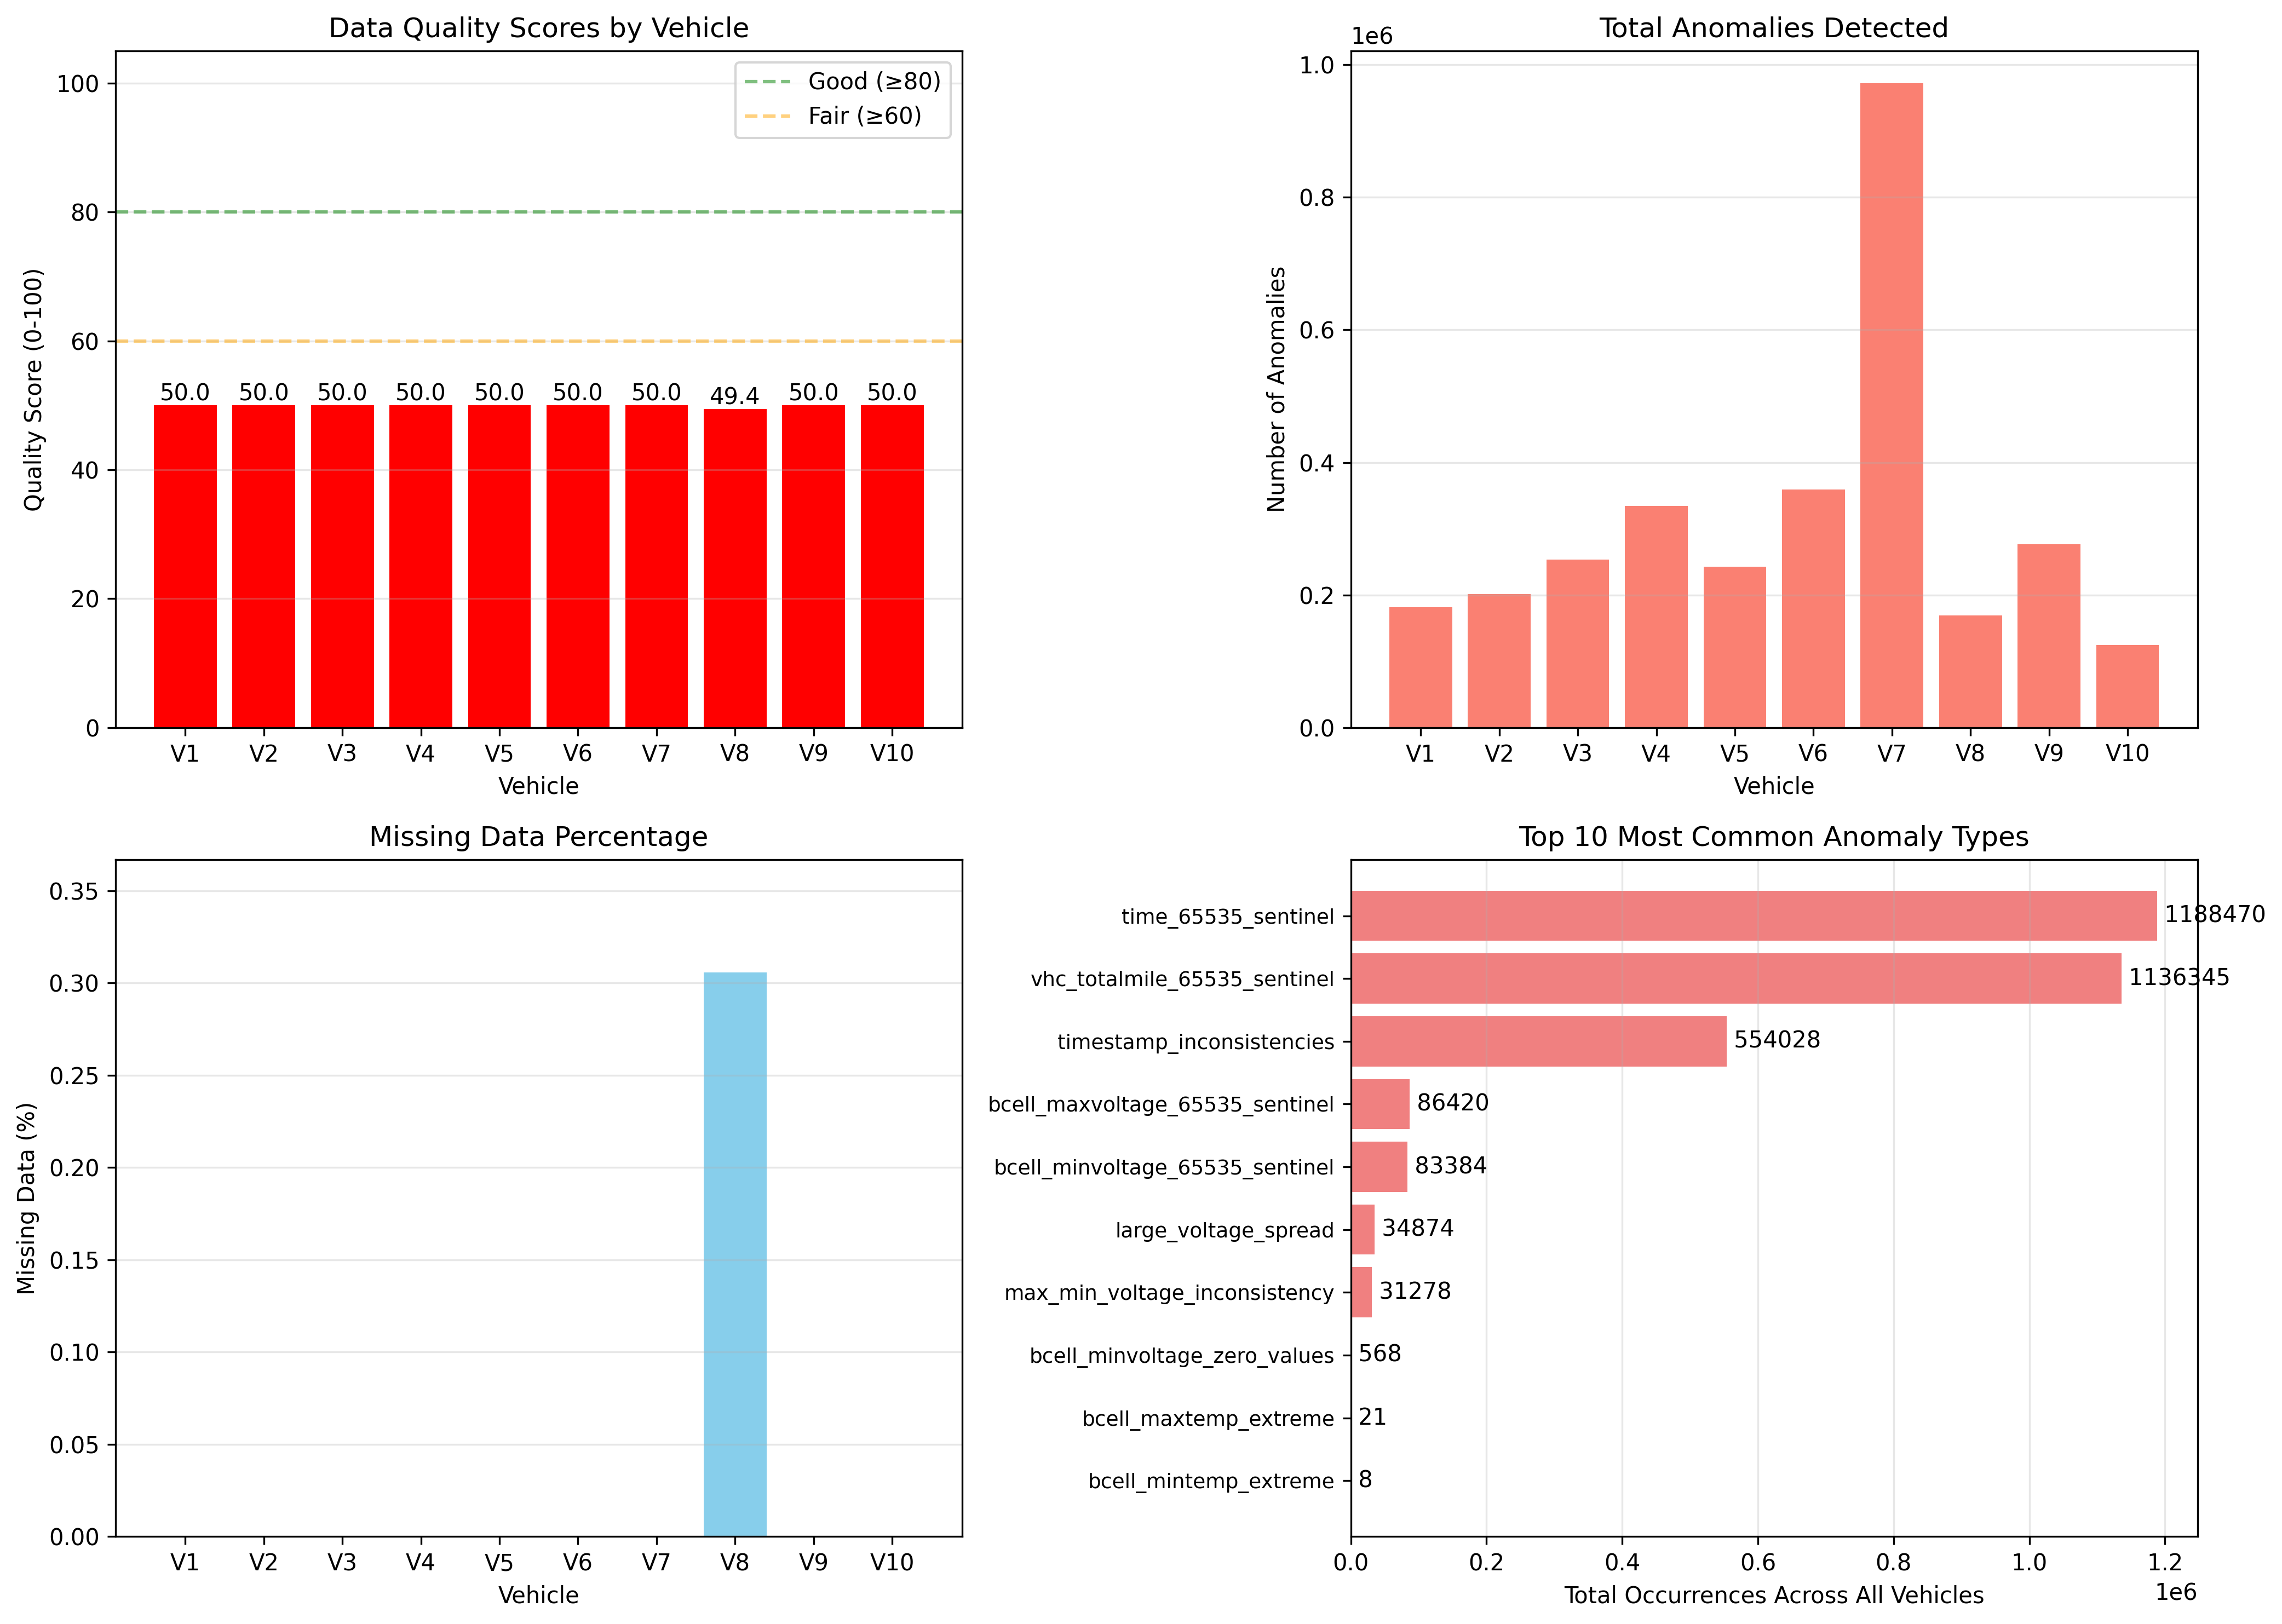

Values plotted in this chart, from the file beside it:
vehicle, rows, quality_score, anomalies, missing_pct, quality_rating
1, 81898, 50.0, 181687, 0.0, Poor
2, 91406, 50.0, 201339, 0.0, Poor
3, 114744, 50.0, 253640, 0.0, Poor
4, 151192, 50.0, 334229, 0.0, Poor
5, 109900, 50.0, 242706, 0.0, Poor
6, 162571, 50.0, 359515, 0.0, Poor
7, 324100, 50.0, 972295, 0.0, Poor
8, 52125, 49.39, 168948, 0.3056, Poor
9, 68290, 50.0, 276343, 0.0, Poor
10, 32244, 50.0, 124694, 0.0, Poor
